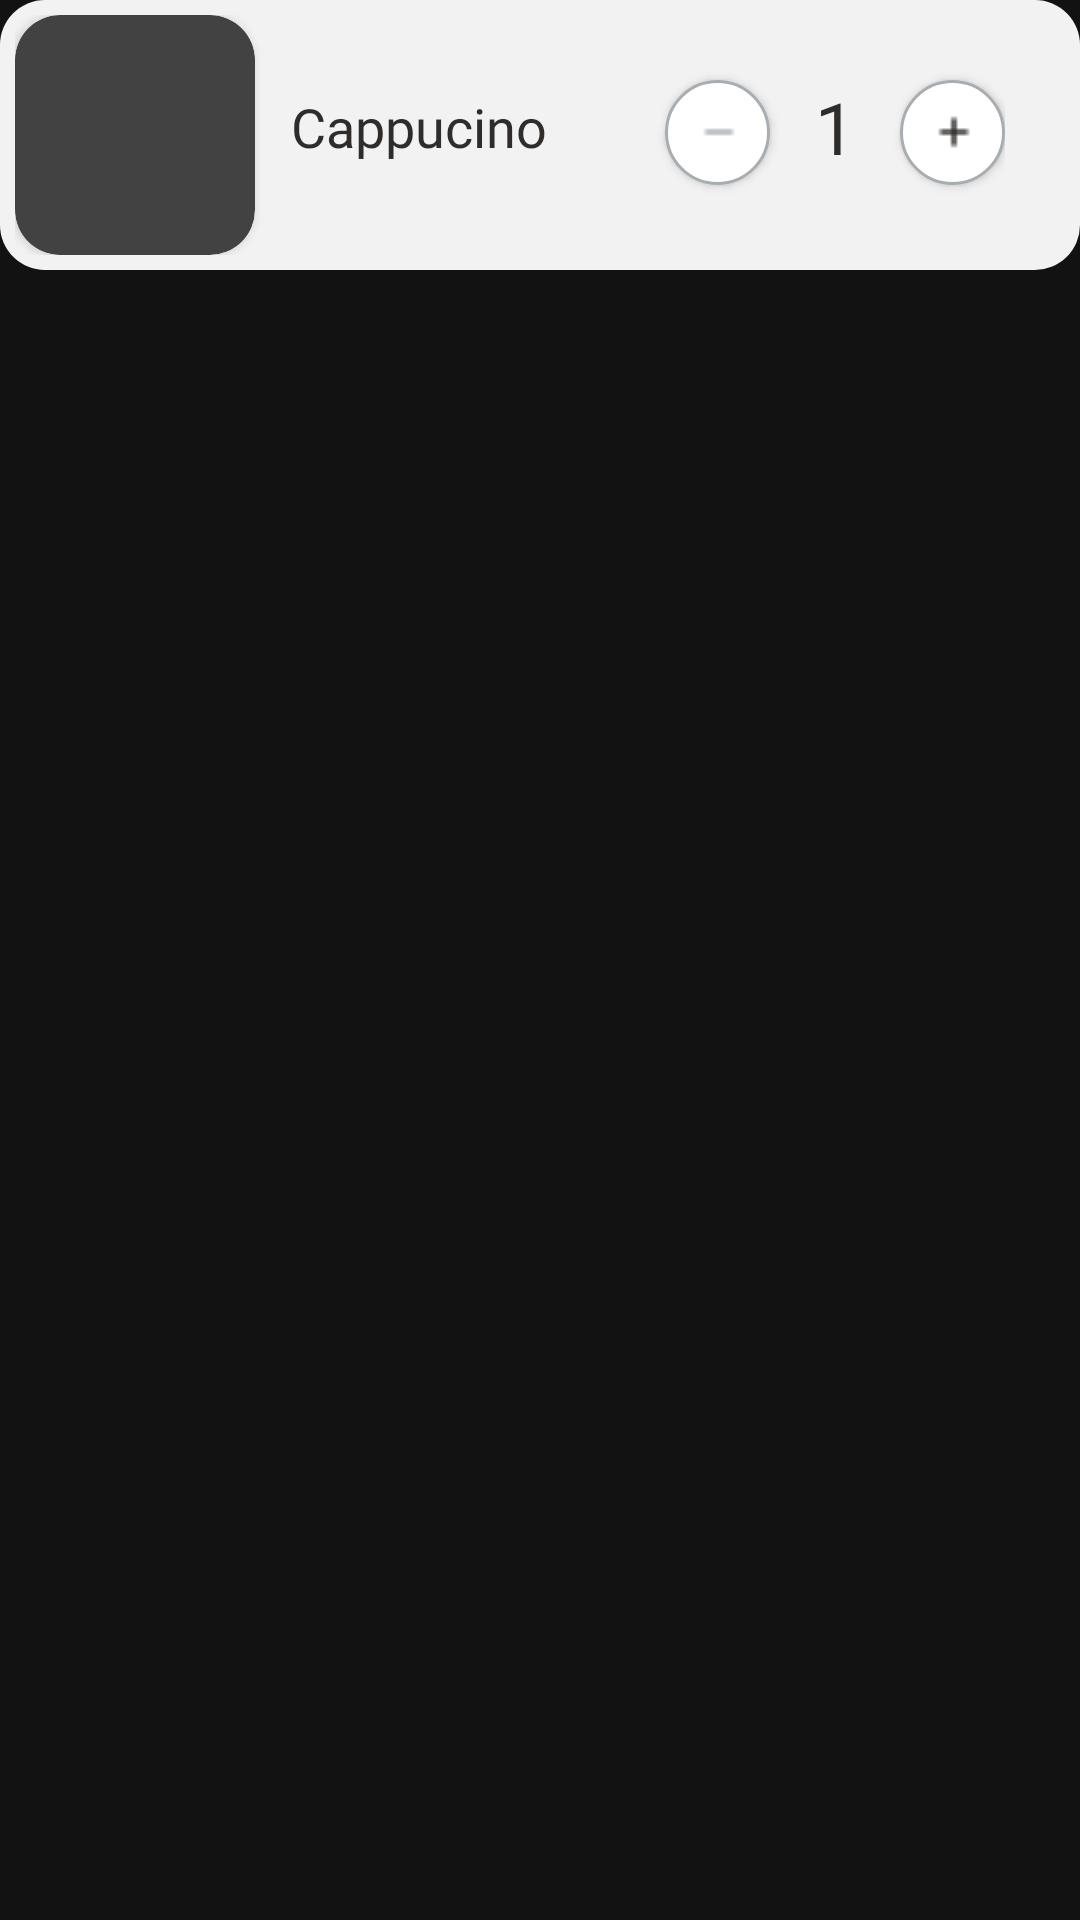

Reconstruct the res/layout file that produces this screen, plus the resources it refers to.
<!-- AndroidManifest.xml: application theme Theme.FOODDELIVERYAPP -->
<!-- res/layout/order_adapter.xml -->
<?xml version="1.0" encoding="utf-8"?>
<LinearLayout xmlns:android="http://schemas.android.com/apk/res/android"
    xmlns:app="http://schemas.android.com/apk/res-auto"
    android:id="@+id/linear3"
    android:layout_width="match_parent"
    android:layout_height="wrap_content"
    android:orientation="vertical"
    >

            <LinearLayout
                android:layout_width="match_parent"
                android:layout_height="wrap_content"
                android:layout_marginBottom="15dp"
                android:background="@drawable/background_gray"
                android:orientation="horizontal"
                android:padding="5dp">

                <androidx.cardview.widget.CardView
                    android:layout_width="80dp"
                    android:layout_height="80dp"
                    app:cardCornerRadius="15dp">

                    <ImageView
                        android:id="@+id/image_order"
                        android:layout_width="match_parent"
                        android:layout_height="match_parent"
                        android:src="@drawable/capucino1"
                        android:scaleType="fitXY"/>
                </androidx.cardview.widget.CardView>

                <LinearLayout
                    android:layout_width="wrap_content"
                    android:layout_height="match_parent"
                    android:layout_gravity="center_vertical"
                    android:orientation="vertical">

                    <TextView
                        android:paddingTop="25dp"
                        android:id="@+id/name_order_adapter"
                        android:layout_width="wrap_content"
                        android:layout_height="wrap_content"
                        android:layout_marginStart="12dp"
                        android:fontFamily="@font/sorabold"
                        android:lineHeight="22dp"
                        android:text="Cappucino"
                        android:textColor="#2F2D2C"
                        android:textSize="18sp"
                        android:gravity="top"/>

                </LinearLayout>

                <LinearLayout
                    android:layout_width="match_parent"
                    android:layout_height="wrap_content"
                    android:orientation="horizontal"
                    android:layout_gravity="center_vertical"
                    android:gravity="end"
                    android:paddingEnd="20dp"
                    >

                    <androidx.appcompat.widget.AppCompatButton
                        android:id="@+id/subBtn"
                        android:layout_width="35dp"
                        android:layout_height="35dp"
                        android:background="@drawable/circle_boder"
                        android:drawableStart="@drawable/minus"
                        android:paddingHorizontal="10dp" />

                    <TextView
                        android:id="@+id/count_item"
                        android:layout_width="wrap_content"
                        android:layout_height="wrap_content"
                        android:layout_marginHorizontal="15dp"
                        android:layout_marginTop="2dp"
                        android:fontFamily="@font/sorabold"
                        android:text="1"
                        android:textColor="#2F2D2C"
                        android:textSize="24sp" />
                    <androidx.appcompat.widget.AppCompatButton
                        android:id="@+id/addBtn"
                        android:layout_width="35dp"
                        android:layout_height="35dp"
                        android:layout_marginBottom="7dp"
                        android:background="@drawable/circle_boder"
                        android:drawableStart="@drawable/plus"
                        android:gravity="center"
                        android:paddingHorizontal="10dp" />
                </LinearLayout>


            </LinearLayout>


        </LinearLayout>
<!-- resources referenced by this layout -->
<resources>
  <!-- drawable background_gray (drawable) -->
  <shape android:shape="rectangle"
      xmlns:android="http://schemas.android.com/apk/res/android">
      <corners android:radius="15dp"/>
      <solid android:color="#F2F2F2"/>
  </shape>
  <!-- drawable circle_boder (drawable) -->
  <shape android:shape="rectangle"
      xmlns:android="http://schemas.android.com/apk/res/android">
      <corners android:radius="2000dp"/>
      <solid android:color="@color/white"/>
      <stroke android:color="#AAADB0" android:width="1dp"/>
  
  </shape>
  <!-- drawable minus: png bitmap (drawable, 168 bytes) -->
  <!-- drawable plus: png bitmap (drawable, 227 bytes) -->
  <style name="Theme.FOODDELIVERYAPP" parent="Theme.MaterialComponents.NoActionBar">
          
          <item name="colorPrimary">@color/purple_500</item>
          <item name="colorPrimaryVariant">@color/purple_700</item>
          <item name="colorOnPrimary">@color/white</item>
          
          <item name="colorSecondary">@color/teal_200</item>
          <item name="colorSecondaryVariant">@color/teal_700</item>
          <item name="colorOnSecondary">@color/black</item>
          
          <item name="android:statusBarColor">?attr/colorPrimaryVariant</item>
          
          <item name="android:windowFullscreen">true</item>
      </style>
  <!-- not gathered from this repository: default colours our renderer supplied (Android Studio template values) -->
  <color name="purple_500">#FF6200EE</color>
  <color name="purple_700">#FF3700B3</color>
  <color name="teal_200">#FF03DAC5</color>
  <color name="teal_700">#FF018786</color>
  <color name="black">#FF000000</color>
  <color name="white">#FFFFFFFF</color>
</resources>
